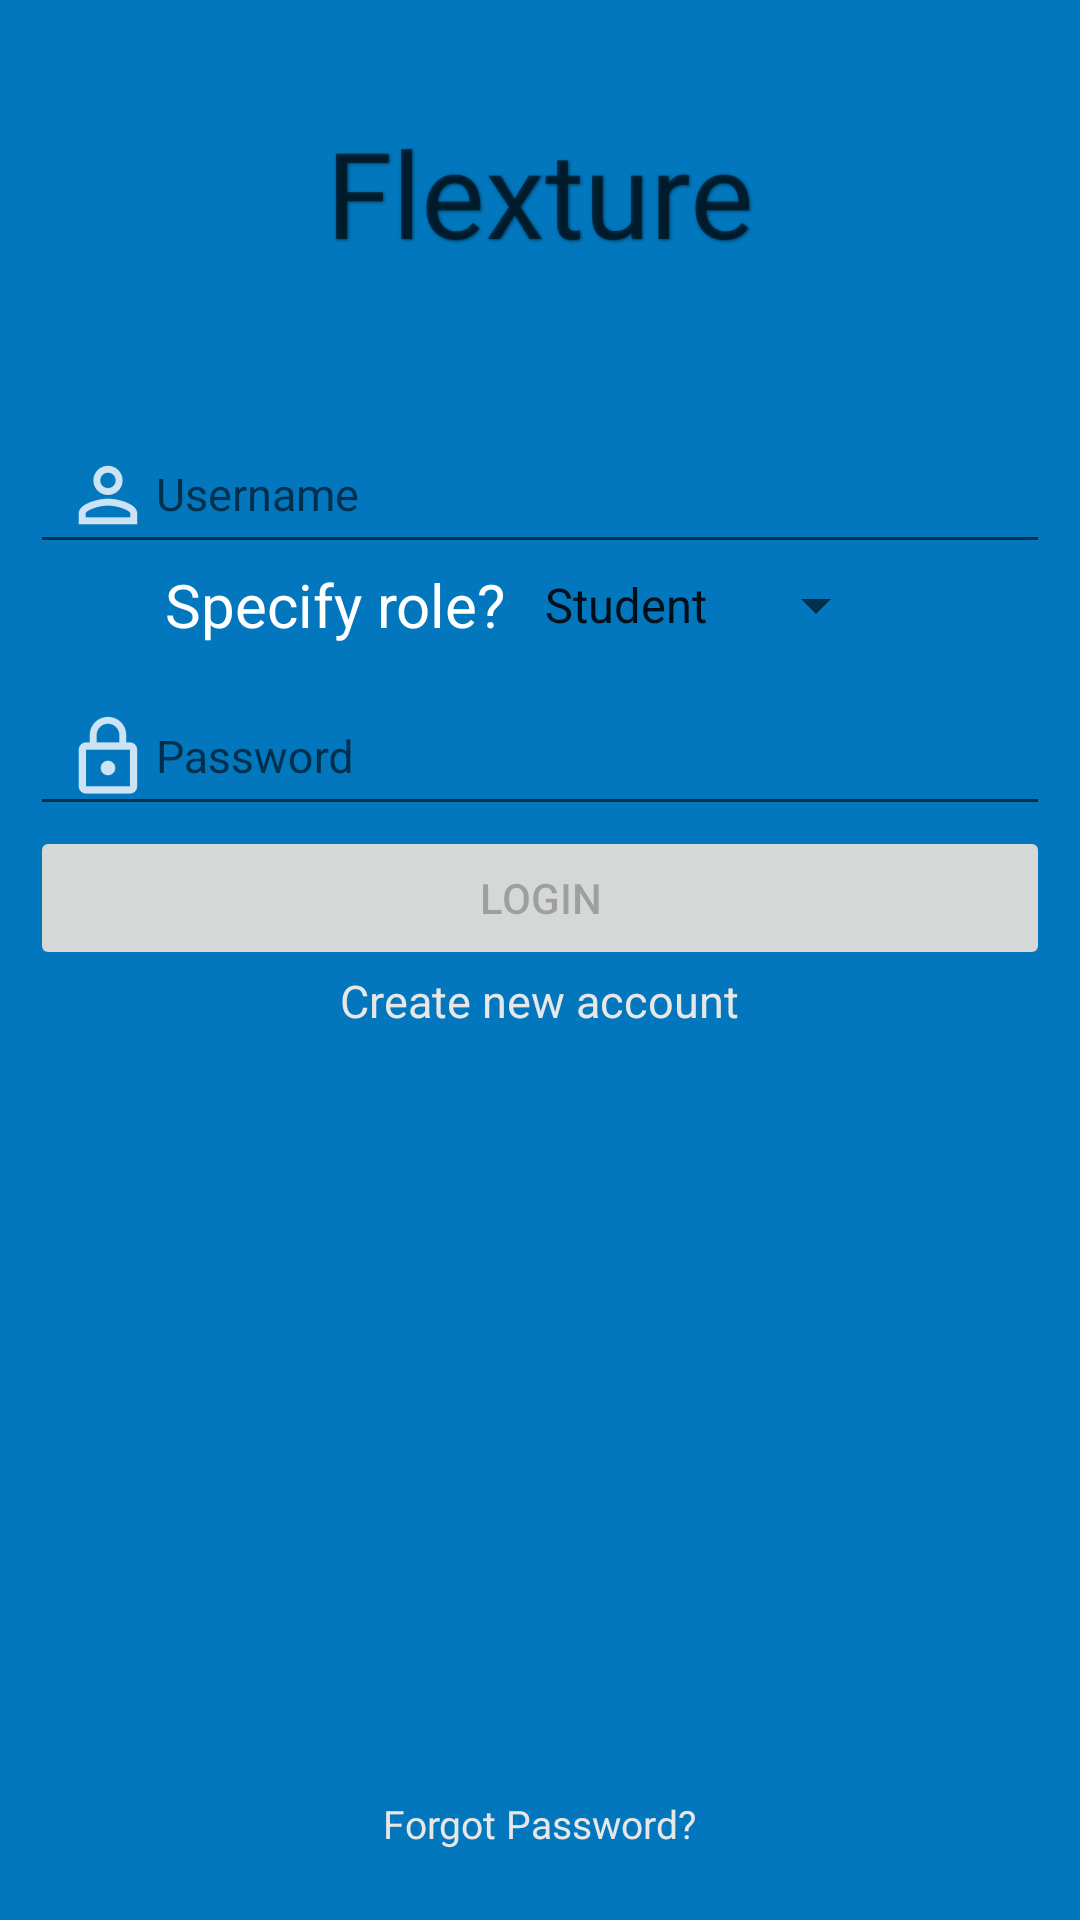

This screen was rendered from an Android layout file. Write that file and the resources it references.
<!-- AndroidManifest.xml: application theme AppTheme -->
<!-- res/layout/activity_login.xml -->
<?xml version="1.0" encoding="utf-8"?>
<LinearLayout xmlns:android="http://schemas.android.com/apk/res/android"
    xmlns:tools="http://schemas.android.com/tools"
    android:layout_width="match_parent"
    android:layout_height="match_parent"
    android:orientation="vertical"
    android:weightSum="10"
    android:background="@color/colorSecondary"
    tools:context=".Login">

    <RelativeLayout
        android:layout_width="match_parent"
        android:layout_height="0dp"
        android:layout_weight="2">

        <TextView
            android:id="@+id/logo_text"
            android:layout_width="wrap_content"
            android:layout_height="wrap_content"
            android:layout_centerInParent="true"
            android:shadowDx="1"
            android:shadowDy="1"
            android:shadowRadius="2"
            android:shadowColor="@color/text_shadow"
            android:text="@string/app_name"
            android:textSize="40sp" />

    </RelativeLayout>

    <LinearLayout
        android:layout_width="match_parent"
        android:layout_height="0dp"
        android:layout_below="@id/logo_text"
        android:layout_marginLeft="10dp"
        android:layout_marginRight="10dp"
        android:layout_weight="7"
        android:orientation="vertical">

        <android.support.design.widget.TextInputLayout
            android:layout_width="match_parent"
            android:layout_height="wrap_content">

            <EditText
                android:id="@+id/user_id"
                style="@style/input"
                android:drawableLeft="@drawable/ic_user"
                android:hint="Username" />
        </android.support.design.widget.TextInputLayout>

        <LinearLayout
            android:layout_width="wrap_content"
            android:layout_height="wrap_content"
            android:orientation="horizontal">

            <TextView
                android:layout_width="wrap_content"
                android:layout_height="match_parent"
                android:layout_marginLeft="45dp"
                android:text="Specify role? "
                android:textColor="@android:color/white"
                android:textSize="20sp" />

            <Spinner
                android:id="@+id/role_selector"
                android:layout_width="match_parent"
                android:layout_height="match_parent"
                android:entries="@array/roles"
                android:spinnerMode="dialog" />
        </LinearLayout>

        <android.support.design.widget.TextInputLayout
            android:layout_width="match_parent"
            android:layout_height="wrap_content">

            <EditText
                android:id="@+id/password"
                style="@style/input"
                android:drawableLeft="@drawable/ic_lock"
                android:hint="Password"
                android:inputType="textPassword"
                android:paddingStart="10dp" />
        </android.support.design.widget.TextInputLayout>

        <Button
            android:id="@+id/login_button"
            android:layout_width="match_parent"
            android:layout_height="wrap_content"
            android:enabled="false"
            android:paddingStart="10dp"
            android:paddingEnd="10dp"
            android:paddingBottom="10dp"
            android:text="Login" />

        <TextView
            android:id="@+id/create_account"
            android:layout_width="wrap_content"
            android:layout_height="wrap_content"
            android:layout_gravity="center"
            android:autoLink="all"
            android:focusable="true"
            android:clickable="true"
            android:text="Create new account"
            android:textColor="#e7e7e7"
            android:textSize="15sp" />

    </LinearLayout>

    <RelativeLayout
        android:layout_width="match_parent"
        android:layout_height="0dp"
        android:layout_weight="1">

        <TextView
            android:id="@+id/reset_password"
            android:layout_width="wrap_content"
            android:layout_height="wrap_content"
            android:layout_centerInParent="true"
            android:layout_marginBottom="10dp"
            android:autoLink="all"
            android:focusable="true"
            android:clickable="true"
            android:text="Forgot Password?"
            android:textColor="#e7e7e7"
            android:textSize="13sp" />

    </RelativeLayout>

</LinearLayout>
<!-- resources referenced by this layout -->
<resources>
  <string-array name="roles">
          <item>Student</item>
          <item>Lecturer</item>
      </string-array>
  <color name="colorSecondary">#0277bd</color>
  <color name="text_shadow">#7F000000</color>
  <!-- drawable ic_lock: png bitmap (drawable-hdpi, 564 bytes) -->
  <!-- drawable ic_user: png bitmap (drawable-hdpi, 621 bytes) -->
  <string name="app_name">Flexture</string>
  <style name="input">
          <item name="android:layout_width">match_parent</item>
          <item name="android:layout_height">match_parent</item>
          <item name="android:paddingLeft">10dp</item>
          <item name="android:paddingRight">10dp</item>
          <item name="android:textSize">15sp</item>
      </style>
  <style name="AppTheme" parent="Theme.AppCompat.Light.NoActionBar">
          
          <item name="colorPrimary">@color/colorPrimary</item>
          <item name="colorPrimaryDark">@color/colorPrimaryDark</item>
          <item name="colorAccent">@color/colorAccent</item>
      </style>
  <color name="colorPrimary">#1a237e</color>
  <color name="colorPrimaryDark">#000051</color>
  <color name="colorAccent">#FF4081</color>
</resources>
